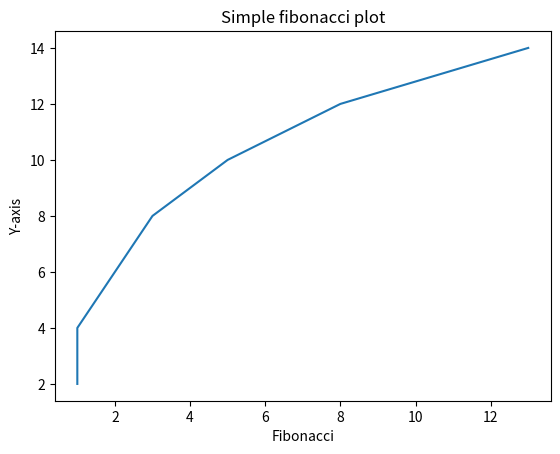

Generate this figure with matplotlib:
import matplotlib.pyplot as plt

x = [1, 1, 2, 3, 5, 8, 13]
y = [2, 4, 6, 8, 10, 12, 14]

plt.plot(x, y)

plt.xlabel('Fibonacci')
plt.ylabel('Y-axis')
plt.title('Simple fibonacci plot')

plt.show()
